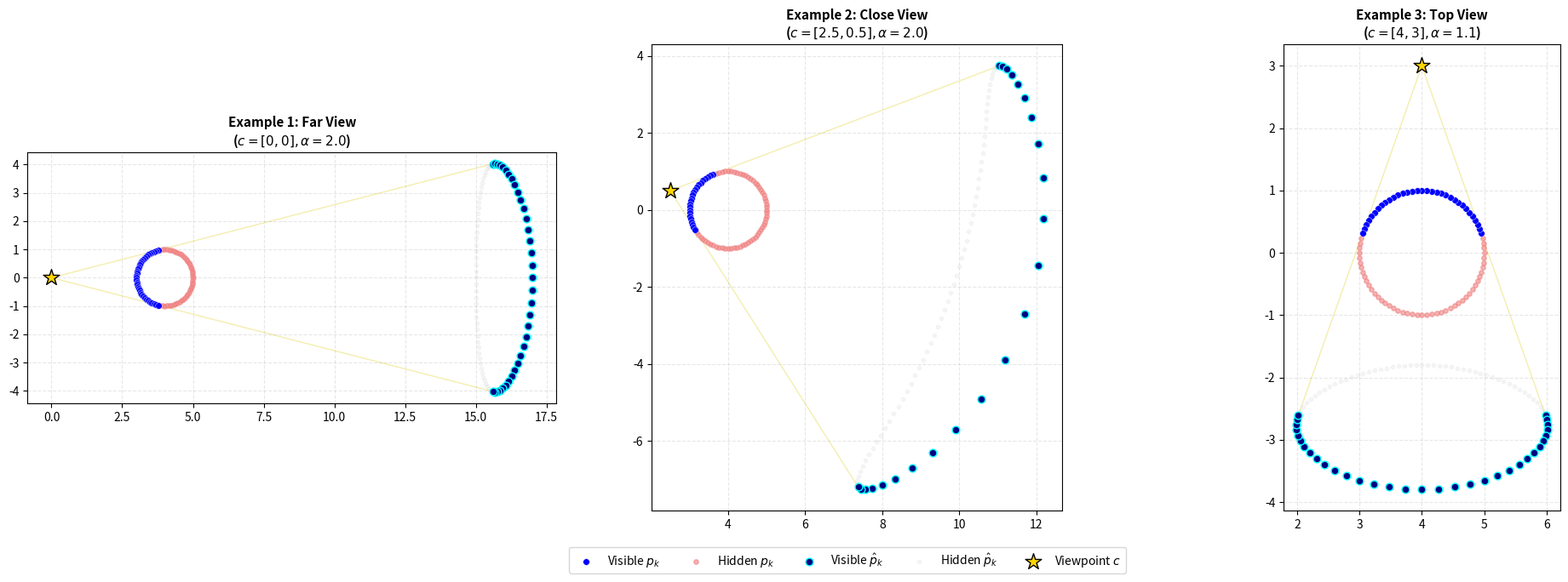

Generate this figure with matplotlib:
import numpy as np
import matplotlib.pyplot as plt
from scipy.spatial import ConvexHull

def plot_hpr_subplot(ax, points, viewpoint, alpha, title):
    viewpoint = np.array(viewpoint)
    
    # 1. HPR 映射逻辑 (球面反转映射)
    dists = np.linalg.norm(points - viewpoint, axis=1)
    R = alpha * np.max(dists)
    direction = (points - viewpoint) / dists[:, np.newaxis]
    reflected_points = points + 2 * (R - dists[:, np.newaxis]) * direction
    
    # 2. 构建包含视点的增广点集并计算凸包
    augmented_points = np.vstack([reflected_points, viewpoint])
    hull = ConvexHull(augmented_points)
    
    # 判定可见性
    visible_indices = [idx for idx in hull.vertices if idx < len(points)]
    is_visible = np.zeros(len(points), dtype=bool)
    is_visible[visible_indices] = True

    # 3. 增强绘图效果
    # --- 绘制原始点云 ---
    ax.scatter(points[is_visible, 0], points[is_visible, 1], 
                c='blue', s=30, label='Visible $p_k$', edgecolors='white', linewidth=0.3, zorder=5)
    ax.scatter(points[~is_visible, 0], points[~is_visible, 1], 
                c='lightcoral', s=15, alpha=0.6, label='Hidden $p_k$', zorder=4)
    
    # --- 绘制映射点云 ---
    ax.scatter(reflected_points[is_visible, 0], reflected_points[is_visible, 1], 
                c='navy', s=40, marker='o', edgecolors='cyan', label='Visible $\hat{p}_k$', zorder=3)
    ax.scatter(reflected_points[~is_visible, 0], reflected_points[~is_visible, 1], 
                c='lightgray', s=10, alpha=0.2, label='Hidden $\hat{p}_k$', zorder=2)
    
    # --- 绘制视点 ---
    ax.scatter(viewpoint[0], viewpoint[1], marker='*', s=200, 
                c='gold', edgecolors='black', label='Viewpoint $c$', zorder=6)
    
    # --- 绘制投影包络切线 ---
    view_idx = len(augmented_points) - 1
    for simplex in hull.simplices:
        if view_idx in simplex:
            target_idx = simplex[simplex != view_idx][0]
            target_point = augmented_points[target_idx]
            ax.plot([viewpoint[0], target_point[0]], [viewpoint[1], target_point[1]], 
                     color='khaki', lw=1, alpha=0.7, zorder=1)

    ax.set_title(title, fontsize=11, fontweight='bold')
    ax.grid(True, linestyle='--', alpha=0.3)
    ax.set_aspect('equal')

# 生成数据
m = 80
theta = np.linspace(0, 2*np.pi, m, endpoint=False)
circle_points = np.column_stack([4 + np.cos(theta), np.sin(theta)])

# 设定三个示例的参数
examples = [
    {"c": [0, 0], "alpha": 2.0, "title": "Example 1: Far View\n($c=[0,0], \\alpha=2.0$)"},
    {"c": [2.5, 0.5], "alpha": 2.0, "title": "Example 2: Close View\n($c=[2.5,0.5], \\alpha=2.0$)"},
    {"c": [4, 3], "alpha": 1.1, "title": "Example 3: Top View\n($c=[4,3], \\alpha=1.1$)"}
]

# 创建 1x3 的并排画布
fig, axes = plt.subplots(1, 3, figsize=(20, 7))

for i, ex in enumerate(examples):
    plot_hpr_subplot(axes[i], circle_points, ex["c"], ex["alpha"], ex["title"])

# 在底部添加统一图例
handles, labels = axes[0].get_legend_handles_labels()
fig.legend(handles, labels, loc='lower center', ncol=5, bbox_to_anchor=(0.5, 0.02))

plt.tight_layout(rect=[0, 0.08, 1, 1])
plt.savefig('q1_combined_enhanced.png') # 保存为合并后的图片
plt.show()
